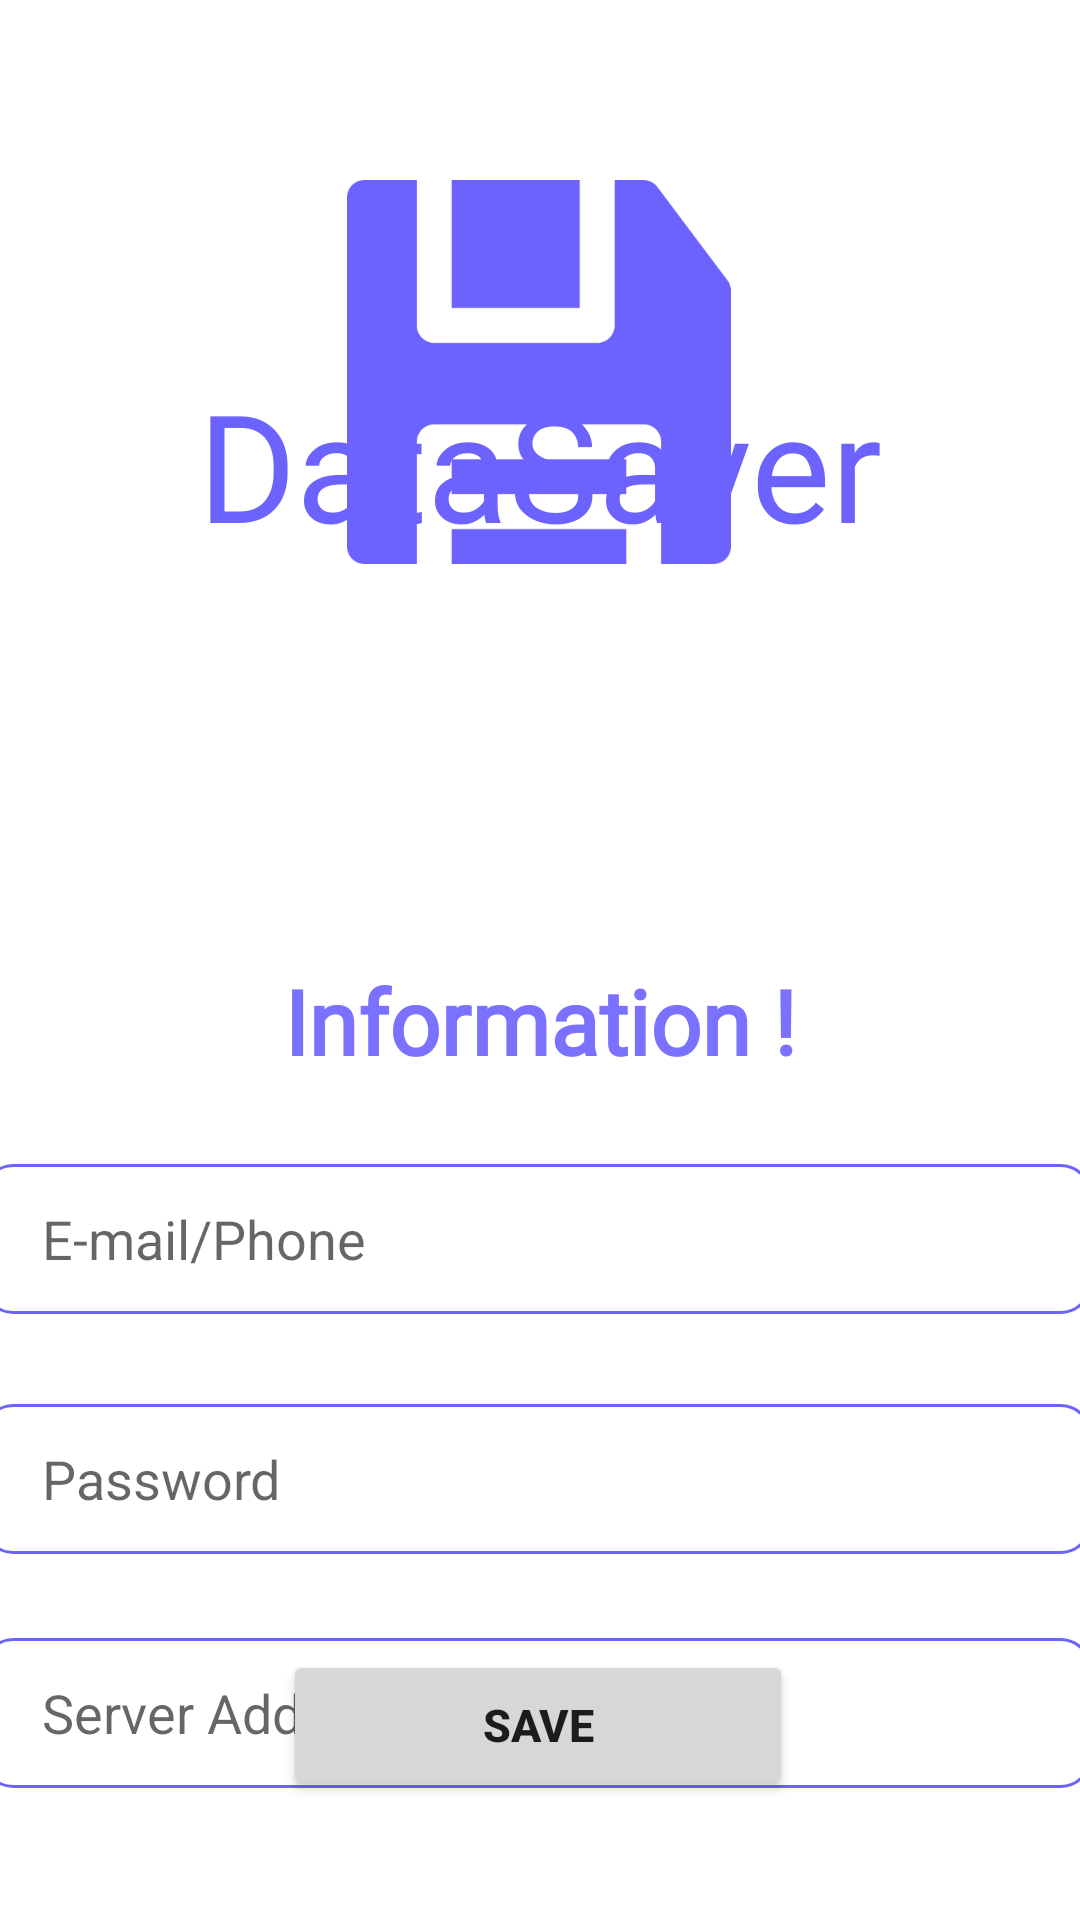

Write the Android layout XML for this screen, with the resource values it uses.
<!-- AndroidManifest.xml: application theme Theme.DataSaverProject -->
<!-- res/layout/activity_insert.xml -->
<?xml version="1.0" encoding="utf-8"?>
<androidx.constraintlayout.widget.ConstraintLayout xmlns:android="http://schemas.android.com/apk/res/android"
    xmlns:app="http://schemas.android.com/apk/res-auto"
    xmlns:tools="http://schemas.android.com/tools"
    android:layout_width="match_parent"
    android:layout_height="match_parent"
    tools:context=".InsertActivity">

    <TextView
        android:id="@+id/name2"
        android:layout_width="wrap_content"
        android:layout_height="wrap_content"
        android:layout_marginTop="320dp"

        android:fontFamily="@font/alike_angular"
        android:text="Information !"
        android:textColor="@color/secondary"

        android:textSize="30sp"
        android:textStyle="bold"
        app:layout_constraintLeft_toLeftOf="parent"
        app:layout_constraintRight_toRightOf="parent"
        app:layout_constraintTop_toTopOf="parent" />

    <EditText
        android:id="@+id/diPhnEmail"
        android:layout_width="370dp"
        android:layout_height="50dp"
        android:layout_marginTop="388dp"

        android:background="@drawable/edit_bg"
        android:hint="E-mail/Phone"
        android:paddingLeft="20dp"
        android:textColor="@color/primary"
        app:layout_constraintEnd_toEndOf="parent"
        app:layout_constraintHorizontal_bias="0.634"
        app:layout_constraintStart_toStartOf="parent"
        app:layout_constraintTop_toTopOf="parent" />

    <EditText
        android:id="@+id/uppassword"
        android:layout_width="370dp"
        android:layout_height="50dp"
        android:layout_marginTop="30dp"
        android:layout_marginBottom="40dp"
        android:background="@drawable/edit_bg"
        android:hint="Password"
        android:paddingLeft="20dp"
        android:textColor="@color/primary"
        app:layout_constraintBottom_toTopOf="@+id/seePop"
        app:layout_constraintEnd_toEndOf="parent"
        app:layout_constraintHorizontal_bias="0.634"
        app:layout_constraintStart_toStartOf="parent"
        app:layout_constraintTop_toBottomOf="@+id/diPhnEmail"
        app:layout_constraintVertical_bias="0.0" />


    <EditText
        android:id="@+id/DisServer"
        android:layout_width="370dp"
        android:layout_height="50dp"
        android:layout_marginTop="28dp"
        android:background="@drawable/edit_bg"
        android:hint="Server Address"
        android:paddingLeft="20dp"
        android:textColor="@color/primary"
        app:layout_constraintEnd_toEndOf="parent"
        app:layout_constraintHorizontal_bias="0.634"
        app:layout_constraintStart_toStartOf="parent"
        app:layout_constraintTop_toBottomOf="@+id/uppassword" />

    <Button
        android:id="@+id/seePop"
        android:layout_width="170dp"
        android:layout_height="50dp"

        android:layout_marginBottom="40dp"
        android:text="Save"
        android:textSize="15sp"
        android:textStyle="bold"
        app:layout_constraintBottom_toBottomOf="parent"
        app:layout_constraintEnd_toEndOf="parent"
        app:layout_constraintHorizontal_bias="0.497"
        app:layout_constraintStart_toStartOf="parent" />

    <TextView
        android:layout_width="wrap_content"
        android:layout_height="wrap_content"
        android:layout_marginBottom="452dp"
        android:fontFamily="@font/amarante"
        android:text="DataSaver"
        android:textColor="@color/primary"
        android:textSize="50sp"
        app:layout_constraintBottom_toBottomOf="parent"
        app:layout_constraintEnd_toEndOf="parent"
        app:layout_constraintStart_toStartOf="parent"
        app:layout_constraintTop_toBottomOf="@+id/imageView"
        app:layout_constraintVertical_bias="0.164" />

   \

    <ImageView
        android:id="@+id/imageView2"
        android:layout_width="158dp"
        android:layout_height="128dp"
        android:layout_marginTop="60dp"
        app:layout_constraintEnd_toEndOf="parent"
        app:layout_constraintHorizontal_bias="0.498"
        app:layout_constraintStart_toStartOf="parent"
        app:layout_constraintTop_toTopOf="parent"
        app:srcCompat="@drawable/file" />
</androidx.constraintlayout.widget.ConstraintLayout>
<!-- resources referenced by this layout -->
<resources>
  <color name="primary">#6C63FF</color>
  <color name="secondary">#7A72FF</color>
  <!-- drawable edit_bg (drawable) -->
  <?xml version="1.0" encoding="utf-8"?>
  <shape xmlns:android="http://schemas.android.com/apk/res/android">
      <corners android:radius="10dp"/>
  
  
  
      <stroke android:color="@color/primary" android:width="1dp"/>
  </shape>
  <!-- drawable file: png bitmap (drawable, 9934 bytes) -->
  <style name="Theme.DataSaverProject" parent="Theme.MaterialComponents.DayNight.NoActionBar">
          
          <item name="colorPrimary">@color/primary</item>
          <item name="colorPrimaryVariant">@color/primary</item>
          <item name="colorOnPrimary">@color/white</item>
          
          <item name="colorSecondary">@color/teal_200</item>
          <item name="colorSecondaryVariant">@color/teal_700</item>
          <item name="colorOnSecondary">@color/black</item>
          
          <item name="android:statusBarColor" tools:targetApi="l">?attr/colorPrimaryVariant</item>
          
      </style>
  <color name="white">#FFFFFFFF</color>
  <color name="teal_200">#FF03DAC5</color>
  <color name="teal_700">#FF018786</color>
  <color name="black">#FF000000</color>
</resources>
